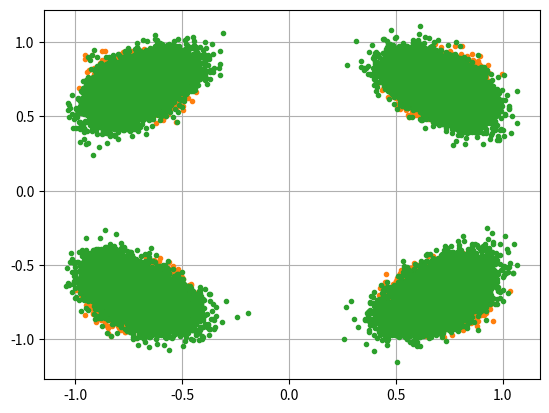

Python code for this plot:
import numpy as np
import matplotlib.pyplot as plt

num_symbols = 64000

x_int = np.random.randint(0, 4, num_symbols) # 0 to 3
x_degrees = x_int*360/4.0 + 45 # 45, 135, 225, 315 degrees

x_radians = x_degrees*np.pi/180.0 # sin() and cos() takes in radians
x_symbols = np.cos(x_radians) + 1j*np.sin(x_radians) # this produces our QPSK symbols

plt.plot(np.real(x_symbols), np.imag(x_symbols), '*')
plt.grid(True)
plt.show()

noise = (np.random.randn(num_symbols) + 1j*np.random.randn(num_symbols))/np.sqrt(2) # AWGN with unity power

noise_power = 0.01
rcv = x_symbols + noise*np.sqrt(noise_power)
plt.plot(np.real(rcv), np.imag(rcv), '.')
plt.grid(True)
plt.show()

# to simulate phase noise, which could result from phase jitter within the LO, we replace rcv with:
phase_noise = np.random.randn(len(x_symbols)) * (noise_power * 10)
rcv = x_symbols * np.exp(1j*phase_noise) + noise*np.sqrt(noise_power)

plt.plot(np.real(rcv), np.imag(rcv), '.')
plt.grid(True)
plt.show()
